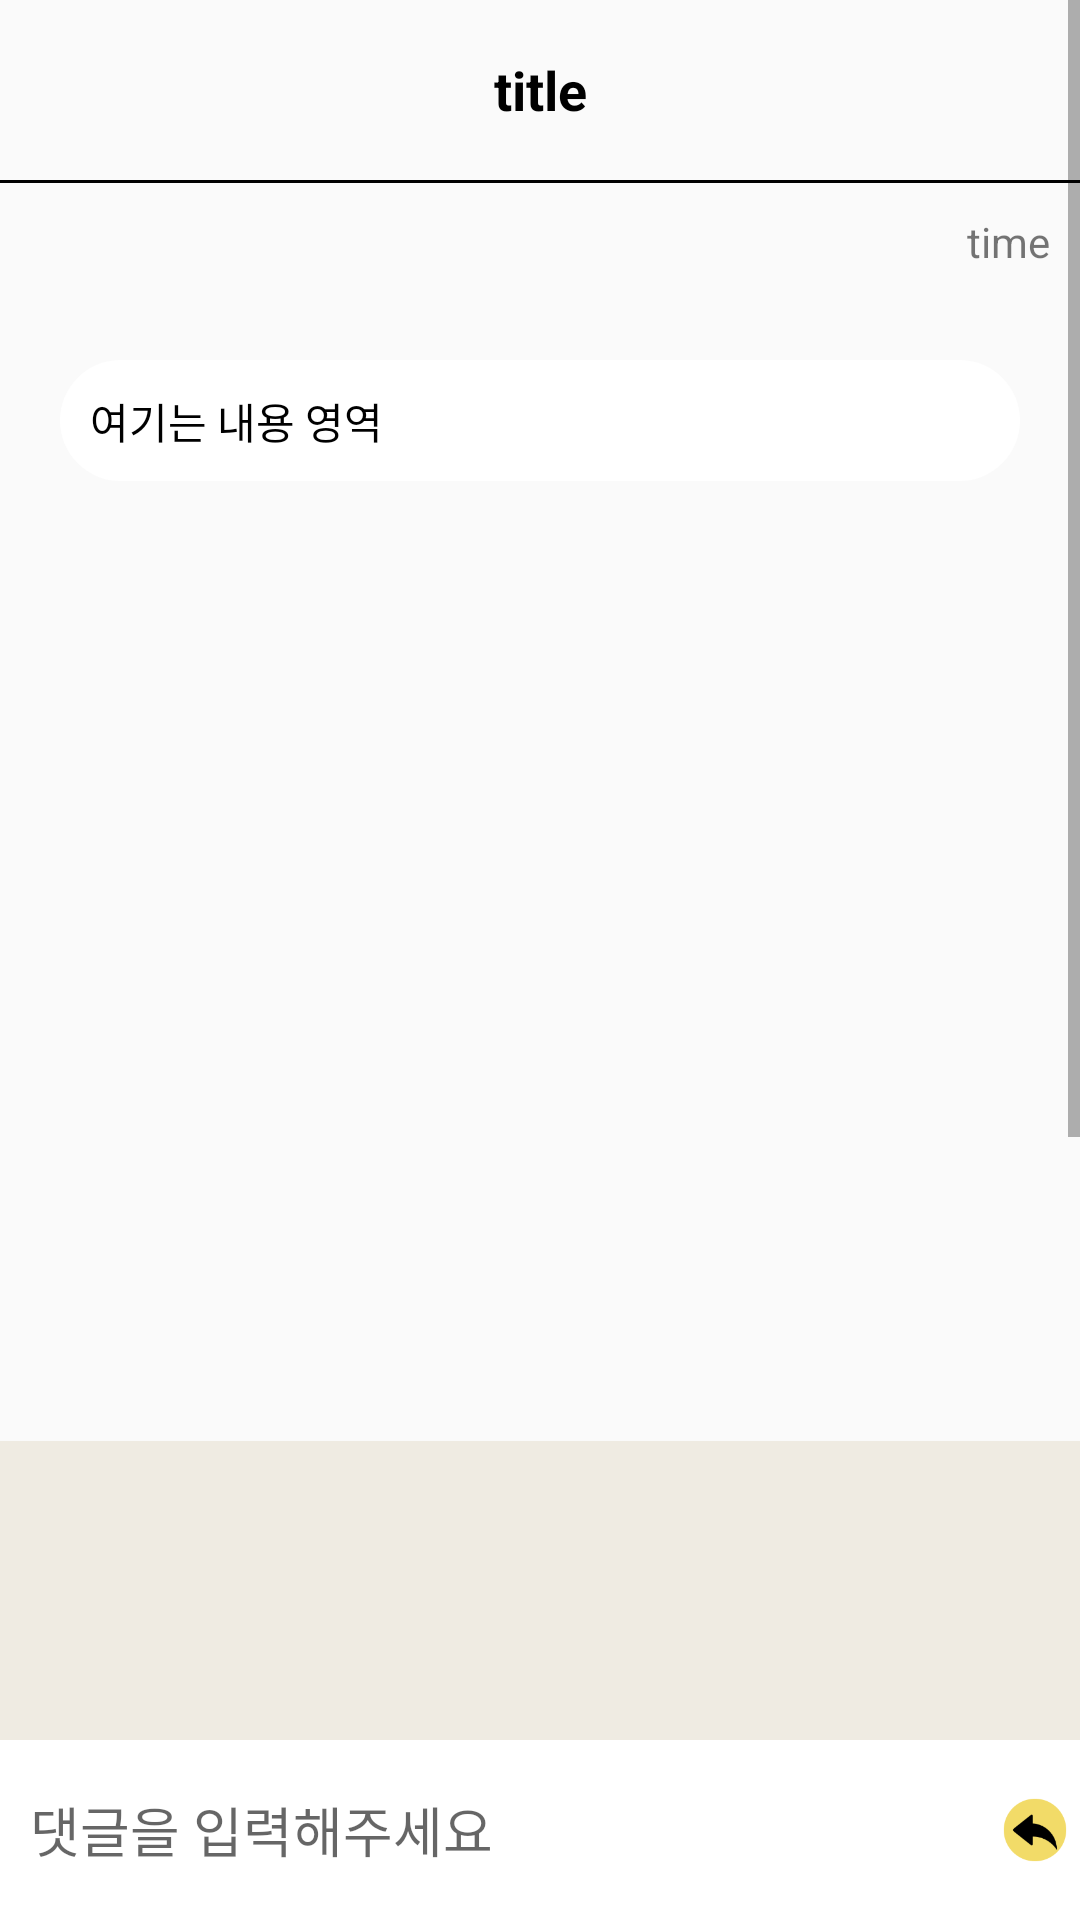

The Android layout XML behind this screen, and the referenced resources:
<!-- AndroidManifest.xml: application theme Theme.MySoloLife -->
<!-- res/layout/activity_board_inside.xml -->
<?xml version="1.0" encoding="utf-8"?>
<layout xmlns:android="http://schemas.android.com/apk/res/android"
        xmlns:app="http://schemas.android.com/apk/res-auto"
        xmlns:tools="http://schemas.android.com/tools">

    <RelativeLayout
        android:layout_width="match_parent"
        android:layout_height="match_parent">


        <ScrollView
            android:layout_width="match_parent"
            android:layout_height="match_parent">

            <LinearLayout
                android:layout_width="match_parent"
                android:layout_height="match_parent"
                tools:contexdt=".board.BoardInsideActivity"
                android:orientation="vertical">

            <LinearLayout
                android:layout_width="match_parent"
                android:layout_height="60dp">

                <androidx.constraintlayout.widget.ConstraintLayout
                    android:layout_width="match_parent"
                    android:layout_height="match_parent">


                    <TextView
                        android:id="@+id/titleArea"
                        android:text="title"
                        android:textColor="@color/black"
                        app:autoSizeTextType="uniform"
                        app:autoSizeMinTextSize="8sp"
                        app:autoSizeMaxTextSize="18sp"
                        android:textStyle="bold"
                        android:layout_width="match_parent"
                        android:layout_marginLeft="50dp"
                        android:layout_marginRight="50dp"
                        android:layout_height="match_parent"
                        android:gravity="center"/>

                    <ImageView
                        android:id="@+id/boardSettingIcon"
                        android:visibility="invisible"
                        android:src="@drawable/main_menu"
                        android:layout_width="20dp"
                        android:layout_height="40dp"
                        android:layout_margin="10dp"
                        app:layout_constraintEnd_toEndOf="parent"
                        app:layout_constraintTop_toTopOf="parent"/>

                </androidx.constraintlayout.widget.ConstraintLayout>

            </LinearLayout>

            <LinearLayout
                android:layout_width="match_parent"
                android:background="@color/black"
                android:layout_height="1dp">
            </LinearLayout>

            <TextView
                android:id="@+id/timeArea"
                android:text="time"
                android:layout_width="match_parent"
                android:gravity="right"
                android:layout_margin="10dp"
                android:layout_height="wrap_content"/>

            <TextView
                android:id="@+id/textArea"
                android:layout_width="match_parent"
                android:layout_height="wrap_content"
                android:layout_margin="20dp"
                android:includeFontPadding="false"
                android:textColor="@color/black"
                android:text="여기는 내용 영역"
                android:background="@drawable/background_radius"
                android:padding="10dp"/>

            <ImageView
                android:id="@+id/getImageArea"
                android:layout_marginLeft="20dp"
                android:layout_marginRight="20dp"
                android:layout_width="match_parent"
                android:layout_height="300dp"/>

            <ListView
                android:id="@+id/commentLV"
                android:layout_width="match_parent"
                android:layout_height="600dp"
                android:background="#efebe2"/>

            </LinearLayout>

        </ScrollView>

        <LinearLayout
            android:layout_width="match_parent"
            android:layout_alignParentBottom="true"
            android:background="@color/white"
            android:layout_height="60dp">

            <EditText
                android:id="@+id/commentArea"
                android:hint="댓글을 입력해주세요"
                android:layout_marginLeft="10dp"
                android:layout_width="320dp"
                android:layout_height="match_parent"
                android:background="@android:color/transparent"/>

            <ImageView
                android:id="@+id/commentBtn"
                android:src="@drawable/btndatdat"
                android:layout_width="wrap_content"
                android:layout_height="wrap_content"/>

        </LinearLayout>

    </RelativeLayout>

</layout>
<!-- resources referenced by this layout -->
<resources>
  <color name="black">#FF000000</color>
  <color name="white">#FFFFFFFF</color>
  <!-- drawable background_radius (drawable) -->
  <?xml version="1.0" encoding="utf-8" ?>
  <shape xmlns:android="http://schemas.android.com/apk/res/android"
      android:shape="rectangle" android:padding = "10dp">
      <solid android:color="#ffffff"></solid>
      <corners
          android:bottomLeftRadius="30dp"
          android:bottomRightRadius="30dp"
          android:topLeftRadius="30dp"
          android:topRightRadius="30dp">
  
      </corners>
  </shape>
  <!-- drawable btndatdat: png bitmap (drawable, 3252 bytes) -->
  <style name="Theme.MySoloLife" parent="Base.Theme.MySoloLife" />
  <style name="Base.Theme.MySoloLife" parent="Theme.AppCompat.Light">
          
          
          <item name="windowNoTitle">true</item>
          <item name="colorPrimaryVariant">@color/mainColor</item>
      </style>
  <color name="mainColor">#3A3C68</color>
</resources>
